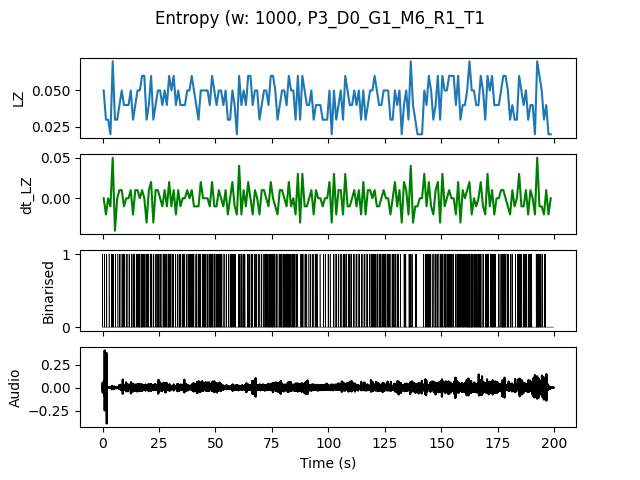

Source data for this figure (header and first rows):
, t0, LZ, dt_LZ, IOI
0.0, 0.0, 0.04983, 0.0, 0.5
1.0, 1.0, 0.0299, -0.01993, 1.0
2.0, 2.0, 0.0299, 0.0, 1.0
3.0, 3.0, 0.01993, -0.009966, 0.0
4.0, 4.0, 0.06976, 0.04983, 0.2
5.0, 5.0, 0.0299, -0.03986, 1.0
6.0, 6.0, 0.0299, 0.0, 1.0
7.0, 7.0, 0.03986, 0.009966, 1.0
8.0, 8.0, 0.04983, 0.009966, 0.5
9.0, 9.0, 0.03986, -0.009966, 0.5
10.0, 10.0, 0.03986, 0.0, 1.0
11.0, 11.0, 0.03986, 0.0, 1.0
12.0, 12.0, 0.04983, 0.009966, 0.3333
13.0, 13.0, 0.0299, -0.01993, 0.5
14.0, 14.0, 0.03986, 0.009966, 1.0
15.0, 15.0, 0.04983, 0.009966, 0.3333
16.0, 16.0, 0.04983, 0.0, 0.3333
17.0, 17.0, 0.05979, 0.009966, 0.3333
18.0, 18.0, 0.05979, 0.0, 0.3333
19.0, 19.0, 0.0299, -0.0299, 0.5
20.0, 20.0, 0.03986, 0.009966, 1.0
21.0, 21.0, 0.05979, 0.01993, 0.3333
22.0, 22.0, 0.0299, -0.0299, 1.0
23.0, 23.0, 0.03986, 0.009966, 1.0
24.0, 24.0, 0.04983, 0.009966, 0.3333
25.0, 25.0, 0.04983, 0.0, 0.5
26.0, 26.0, 0.03986, -0.009966, 1.0
27.0, 27.0, 0.04983, 0.009966, 0.3333
28.0, 28.0, 0.03986, -0.009966, 0.5
29.0, 29.0, 0.05979, 0.01993, 0.3333
30.0, 30.0, 0.04983, -0.009966, 0.5
31.0, 31.0, 0.05979, 0.009966, 0.5
32.0, 32.0, 0.03986, -0.01993, 1.0
33.0, 33.0, 0.04983, 0.009966, 0.5
34.0, 34.0, 0.03986, -0.009966, 0.5
35.0, 35.0, 0.03986, 0.0, 0.5
36.0, 36.0, 0.03986, 0.0, 1.0
37.0, 37.0, 0.04983, 0.009966, 0.5
38.0, 38.0, 0.04983, 0.0, 0.5
39.0, 39.0, 0.05979, 0.009966, 0.3333
40.0, 40.0, 0.04983, -0.009966, 0.5
41.0, 41.0, 0.03986, -0.009966, 0.5
42.0, 42.0, 0.0299, -0.009966, 0.5
43.0, 43.0, 0.04983, 0.01993, 0.5
44.0, 44.0, 0.04983, 0.0, 0.3333
45.0, 45.0, 0.04983, 0.0, 0.5
46.0, 46.0, 0.04983, 0.0, 0.3333
47.0, 47.0, 0.03986, -0.009966, 0.5
48.0, 48.0, 0.05979, 0.01993, 0.3333
49.0, 49.0, 0.04983, -0.009966, 0.3333
50.0, 50.0, 0.03986, -0.009966, 0.5
51.0, 51.0, 0.04983, 0.009966, 0.3333
52.0, 52.0, 0.04983, 0.0, 0.3333
53.0, 53.0, 0.03986, -0.009966, 1.0
54.0, 54.0, 0.04983, 0.009966, 0.5
55.0, 55.0, 0.0299, -0.01993, 1.0
56.0, 56.0, 0.0299, 0.0, 0.5
57.0, 57.0, 0.04983, 0.01993, 0.3333
58.0, 58.0, 0.03986, -0.009966, 0.5
59.0, 59.0, 0.01993, -0.01993, 0.0
... 139 more rows
